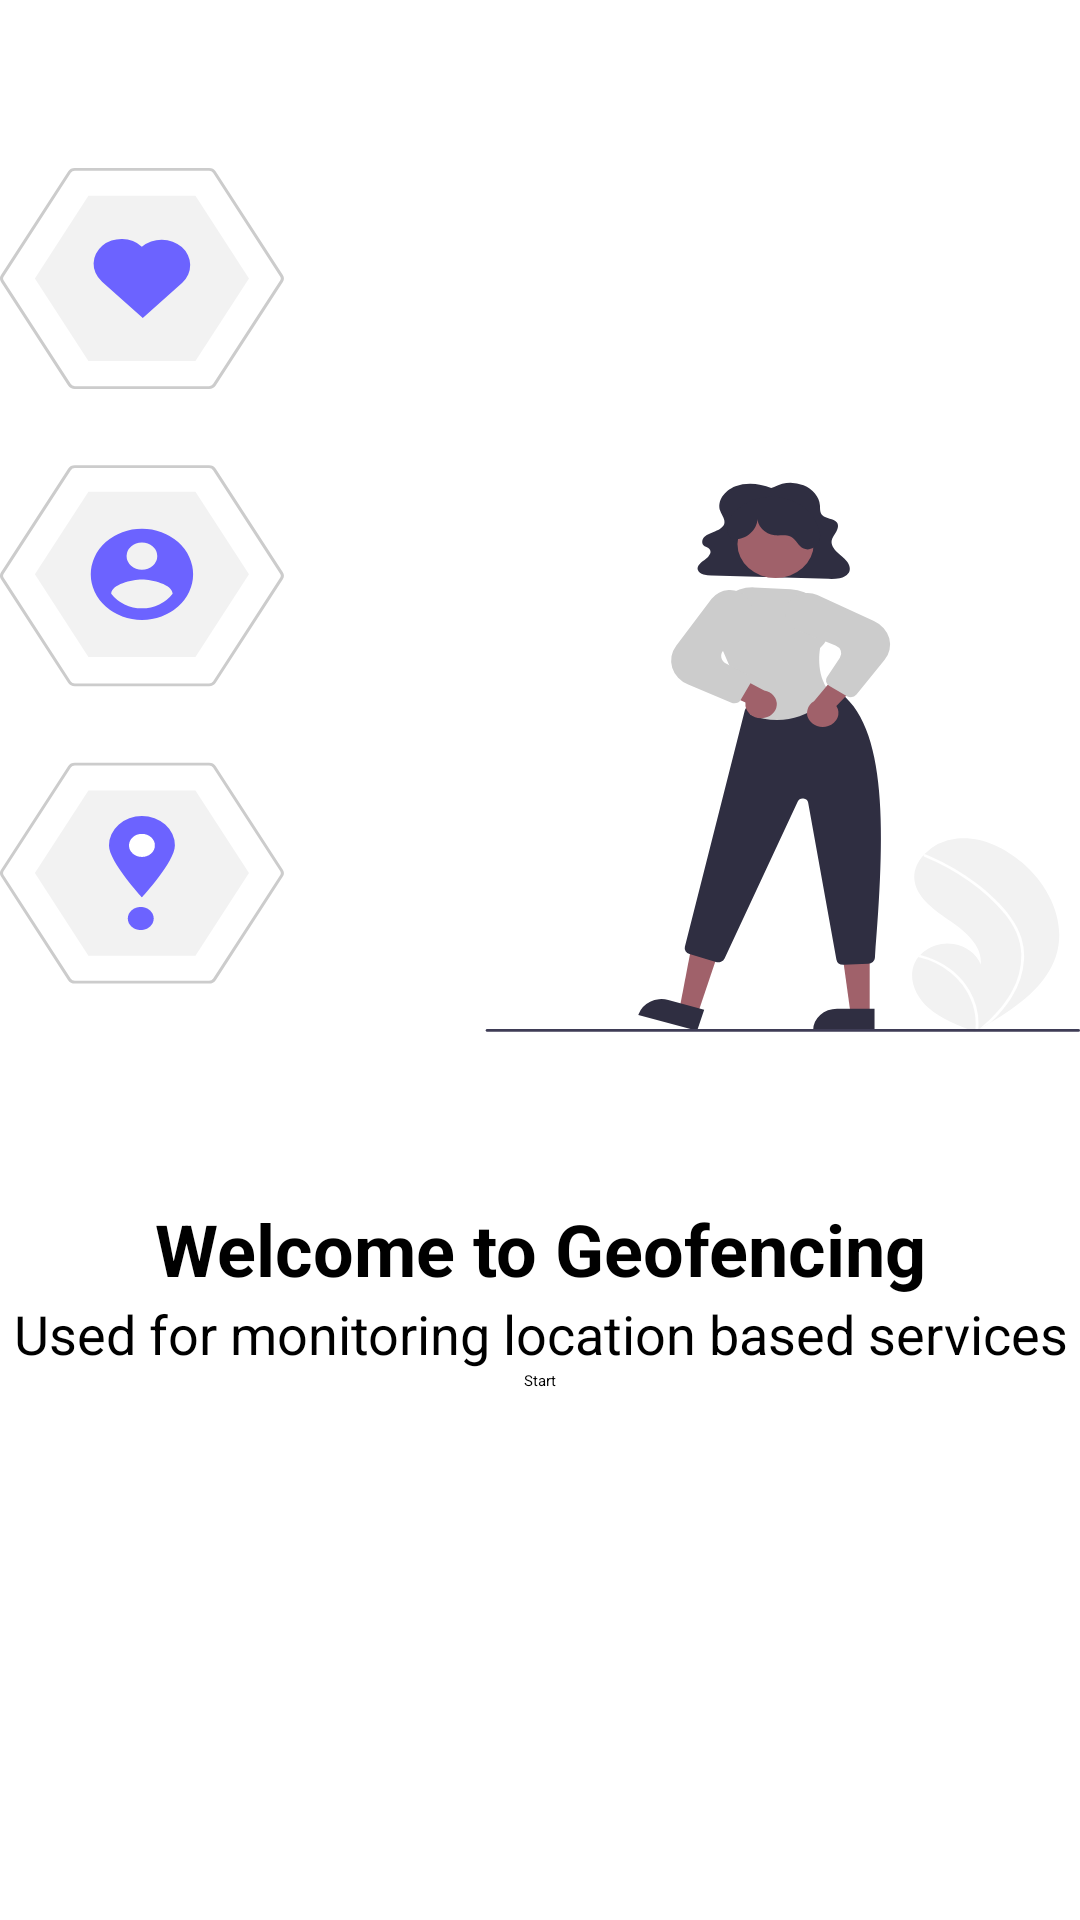

Reconstruct the res/layout file that produces this screen, plus the resources it refers to.
<!-- AndroidManifest.xml: application theme Theme.GeoFencing -->
<!-- res/layout/activity_main.xml -->
<?xml version="1.0" encoding="utf-8"?>
<ScrollView
    xmlns:android="http://schemas.android.com/apk/res/android"
    xmlns:app="http://schemas.android.com/apk/res-auto"
    xmlns:tools="http://schemas.android.com/tools"
    android:layout_width="match_parent"
    android:layout_height="match_parent"
    tools:context=".MainActivity">

    <androidx.constraintlayout.widget.ConstraintLayout
        android:id="@+id/constraintLayout"
        android:layout_width="match_parent"
        android:layout_height="wrap_content">

        <ImageView
            android:layout_width="match_parent"
            android:layout_height="wrap_content"
            android:id="@+id/logo"
            app:layout_constraintBottom_toTopOf="@+id/welcomeText"
            app:layout_constraintEnd_toEndOf="parent"
            app:layout_constraintStart_toStartOf="parent"
            app:layout_constraintTop_toTopOf="parent"
            android:src="@drawable/ic_privacy"
            android:contentDescription="@string/LogoDescription" />

        <TextView
            android:id="@+id/welcomeText"
            android:layout_width="match_parent"
            android:layout_height="wrap_content"
            android:text="@string/Welcome"
            android:textAlignment="center"
            android:textColor="@color/black"
            android:textSize="24sp"
            android:textStyle="bold"
            app:layout_constraintRight_toRightOf="parent"
            app:layout_constraintLeft_toLeftOf="parent"
            app:layout_constraintBottom_toTopOf="@+id/descriptionText"
            app:layout_constraintEnd_toStartOf="@+id/descriptionText"
            app:layout_constraintStart_toEndOf="@+id/logo"
            app:layout_constraintTop_toBottomOf="@+id/logo" />

        <TextView
            android:id="@+id/descriptionText"
            android:layout_width="match_parent"
            android:layout_height="wrap_content"
            android:text="@string/Description"
            android:textAlignment="center"
            android:textColor="@color/black"
            android:textSize="18sp"
            app:layout_constraintRight_toRightOf="parent"
            app:layout_constraintLeft_toLeftOf="parent"
            app:layout_constraintBottom_toTopOf="@+id/startBtn"
            app:layout_constraintEnd_toStartOf="@+id/startBtn"
            app:layout_constraintStart_toEndOf="@+id/welcomeText"
            app:layout_constraintTop_toBottomOf="@id/welcomeText" />

        <Button
            android:id="@+id/startBtn"
            android:layout_width="wrap_content"
            android:layout_height="wrap_content"
            android:enabled="true"
            android:text="@string/Start"
            app:layout_constraintRight_toRightOf="parent"
            app:layout_constraintLeft_toLeftOf="parent"
            app:layout_constraintBottom_toBottomOf="parent"
            app:layout_constraintTop_toBottomOf="@+id/descriptionText" />
    </androidx.constraintlayout.widget.ConstraintLayout>

</ScrollView>
<!-- resources referenced by this layout -->
<resources>
  <!-- drawable ic_privacy: vector/xml drawable (drawable, 9606 chars, omitted) -->
  <string name="Description">Used for monitoring location based services</string>
  <string name="LogoDescription">Logo</string>
  <string name="Start">Start</string>
  <string name="Welcome">Welcome to Geofencing</string>
  <style name="Theme.GeoFencing" parent="Theme.MaterialComponents.NoActionBar">
          
          <item name="colorPrimary">@color/purple_200</item>
          <item name="colorPrimaryVariant">@color/purple_700</item>
          <item name="colorOnPrimary">@color/black</item>
          
          <item name="colorSecondary">@color/teal_200</item>
          <item name="colorSecondaryVariant">@color/teal_200</item>
          <item name="colorOnSecondary">@color/black</item>
          
          <item name="android:statusBarColor" tools:targetApi="l">?attr/colorPrimaryVariant</item>
          
      </style>
  <!-- not gathered from this repository: default colours our renderer supplied (Android Studio template values) -->
  <color name="purple_200">#FFBB86FC</color>
  <color name="purple_700">#FF3700B3</color>
  <color name="teal_200">#FF03DAC5</color>
  <color name="black">#FF000000</color>
</resources>
